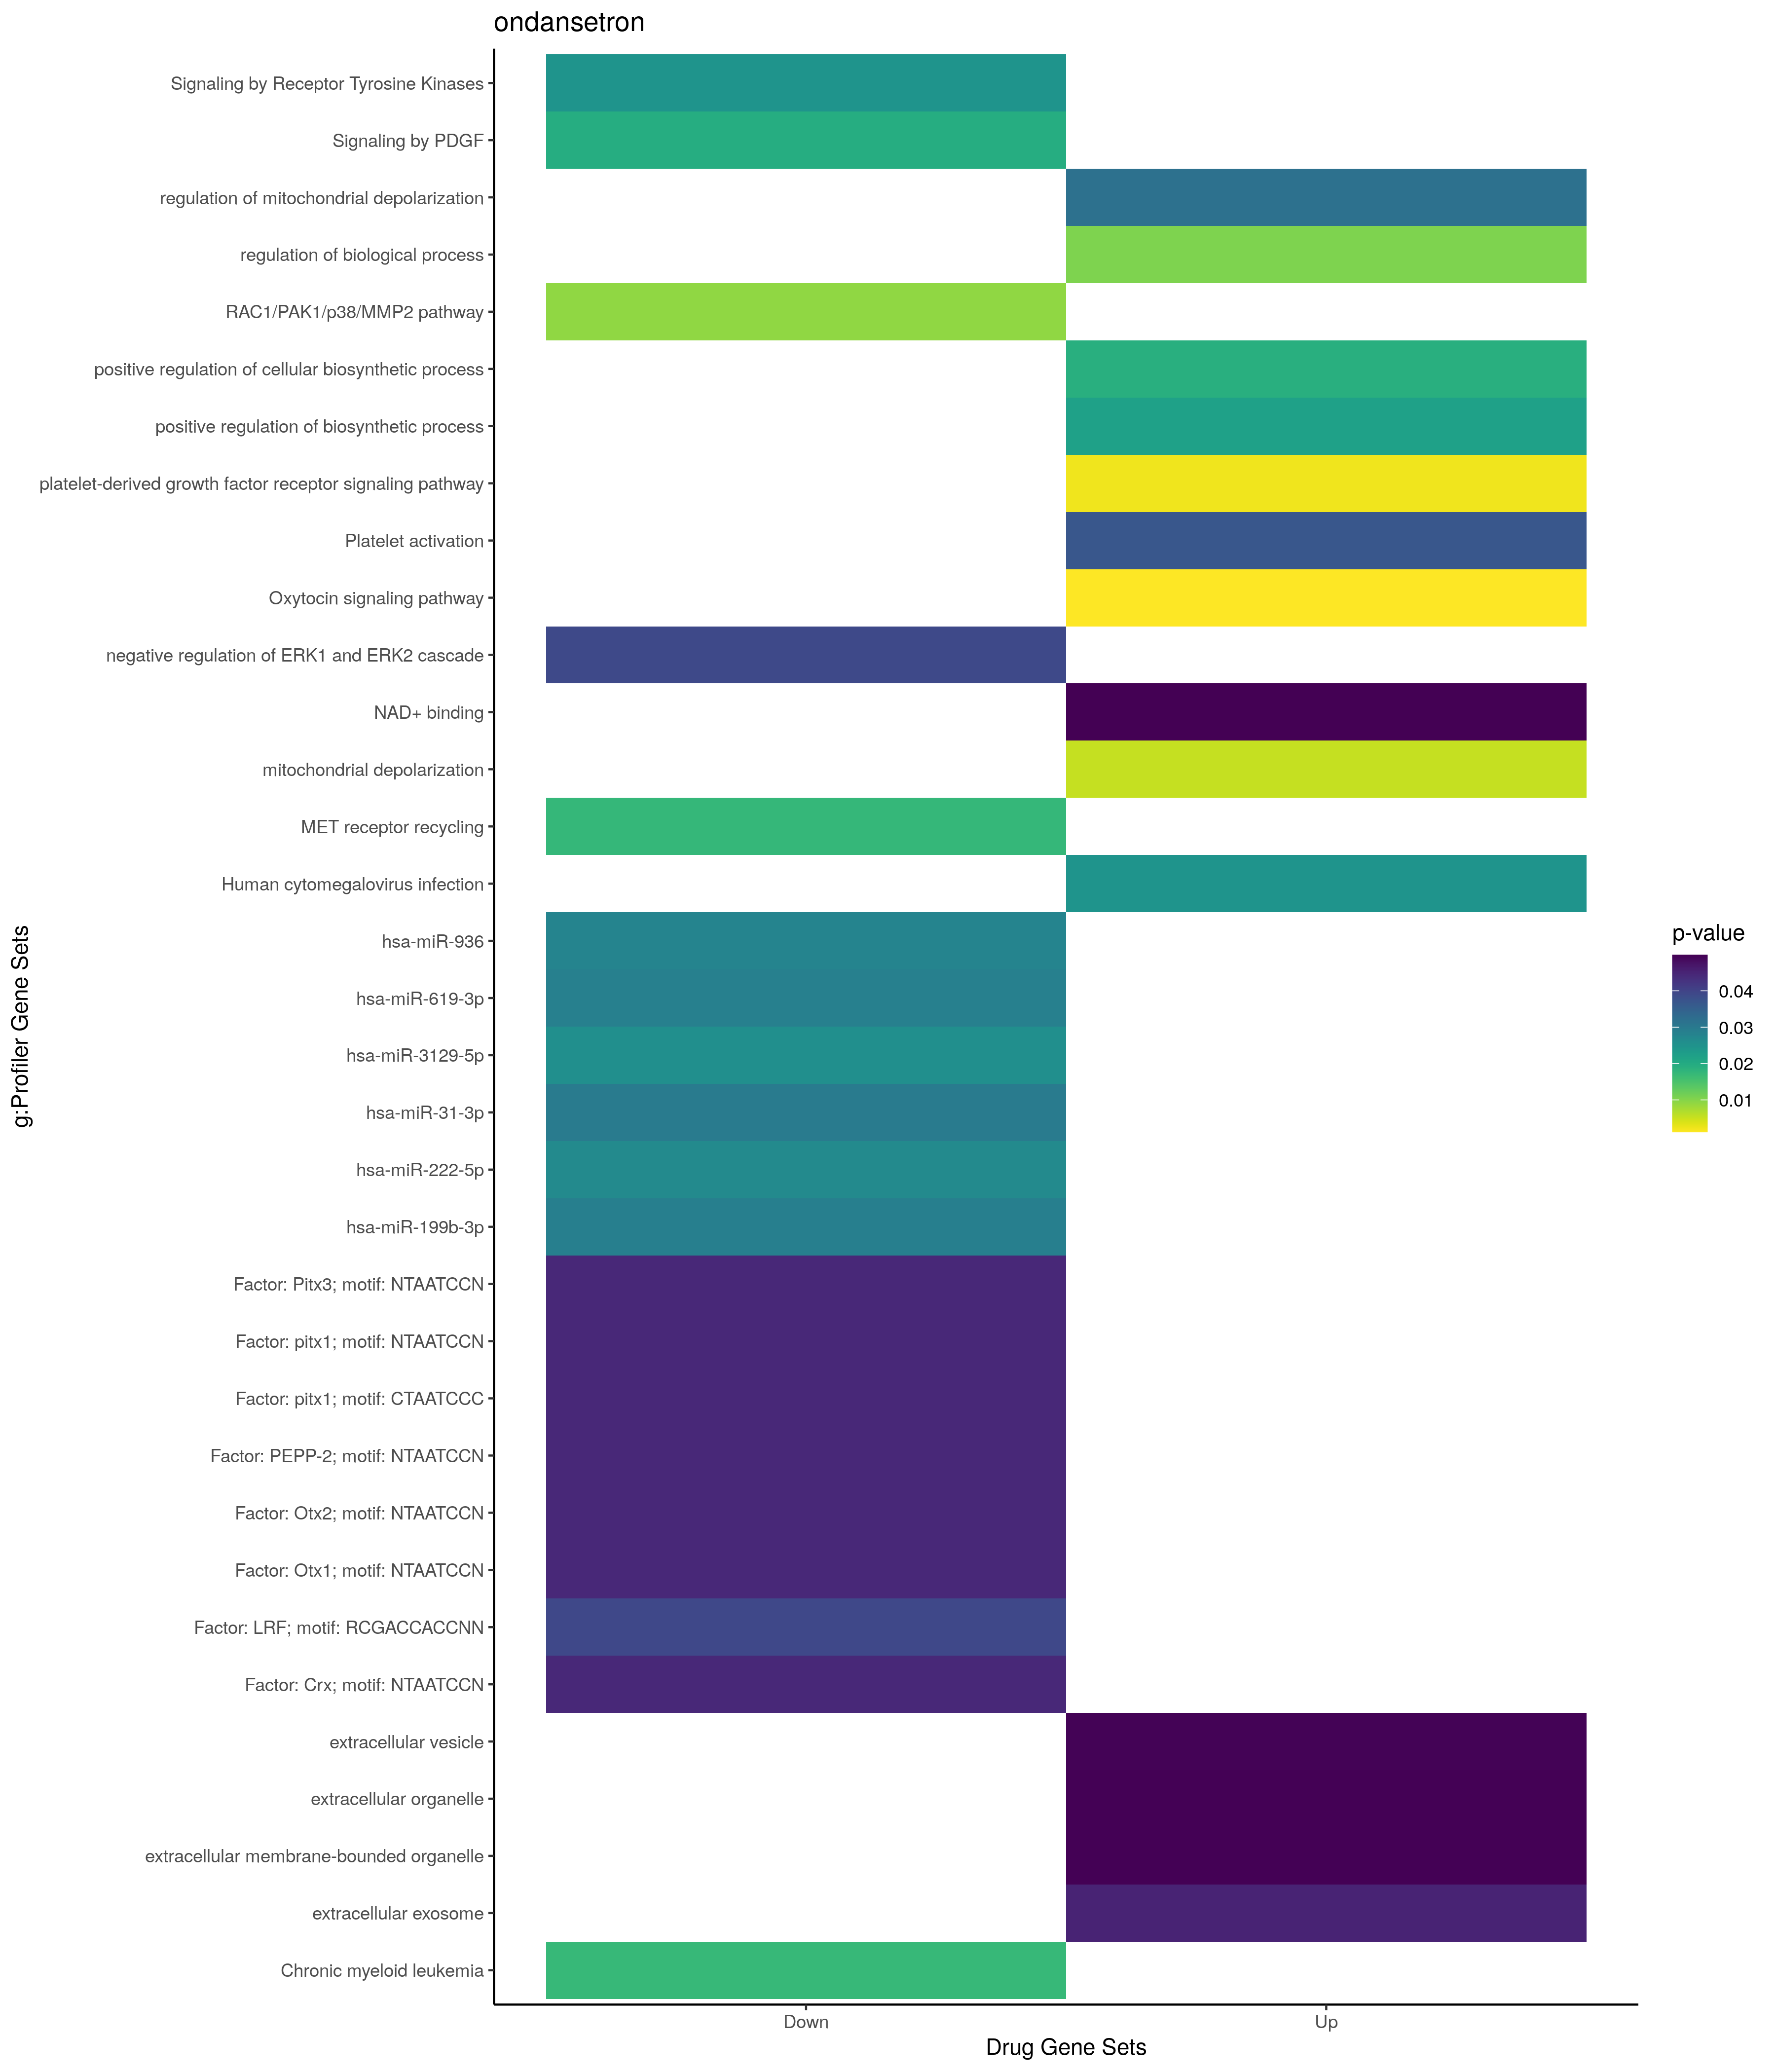

Values plotted in this chart, from the file beside it:
; query; significant; p_value; term_size; query_size; intersection_size; precision; recall; term_id; source; term_name; effective_domain_size; source_order; set
1; query_1; TRUE; 0,00221186116832141; 56; 31; 4; 0,129032258064516; 0,0714285714285714; GO:0048008; GO:BP; platelet-derived growth factor receptor …; 21100; 14487; Up
2; query_1; TRUE; 0,00536411273702899; 20; 31; 3; 0,0967741935483871; 0,15; GO:0051882; GO:BP; mitochondrial depolarization; 21100; 16155; Up
3; query_1; TRUE; 0,0105909958875174; 12276; 37; 34; 0,918918918918919; 0,00276963180188987; GO:0050789; GO:BP; regulation of biological process; 21100; 15321; Up
4; query_1; TRUE; 0,0191411925621642; 1964; 18; 9; 0,5; 0,00458248472505092; GO:0031328; GO:BP; positive regulation of cellular biosynth…; 21100; 8260; Up
5; query_1; TRUE; 0,0221222545327661; 1999; 18; 9; 0,5; 0,00450225112556278; GO:0009891; GO:BP; positive regulation of biosynthetic proc…; 21100; 4211; Up
6; query_1; TRUE; 0,0319790988888984; 18; 8; 2; 0,25; 0,111111111111111; GO:0051900; GO:BP; regulation of mitochondrial depolarizati…; 21100; 16173; Up
7; query_1; TRUE; 0,0453169006125215; 2110; 28; 10; 0,357142857142857; 0,004739336492891; GO:0070062; GO:CC; extracellular exosome; 21698; 2739; Up
8; query_1; TRUE; 0,0495806203839516; 2133; 28; 10; 0,357142857142857; 0,0046882325363338; GO:1903561; GO:CC; extracellular vesicle; 21698; 4067; Up
9; query_1; TRUE; 0,0497734937069983; 2134; 28; 10; 0,357142857142857; 0,00468603561387067; GO:0043230; GO:CC; extracellular organelle; 21698; 2127; Up
10; query_1; TRUE; 0,0497734937069983; 2134; 28; 10; 0,357142857142857; 0,00468603561387067; GO:0065010; GO:CC; extracellular membrane-bounded organelle; 21698; 2715; Up
11; query_1; TRUE; 0,0498573429512733; 16; 21; 2; 0,0952380952380952; 0,125; GO:0070403; GO:MF; NAD+ binding; 20183; 9857; Up
12; query_1; TRUE; 0,00117685365768048; 148; 18; 5; 0,277777777777778; 0,0337837837837838; KEGG:04921; KEGG; Oxytocin signaling pathway; 7559; 360; Up
13; query_1; TRUE; 0,0246761132319392; 215; 23; 5; 0,217391304347826; 0,0232558139534884; KEGG:05163; KEGG; Human cytomegalovirus infection; 7559; 426; Up
14; query_1; TRUE; 0,0368042451298555; 120; 11; 3; 0,272727272727273; 0,025; KEGG:04611; KEGG; Platelet activation; 7559; 304; Up
15; query_1; TRUE; 0,0391121699338861; 72; 17; 3; 0,176470588235294; 0,0416666666666667; GO:0070373; GO:BP; negative regulation of ERK1 and ERK2 cas…; 21100; 18825; Down
16; query_1; TRUE; 0,0172279480313931; 73; 3; 2; 0,666666666666667; 0,0273972602739726; KEGG:05220; KEGG; Chronic myeloid leukemia; 7559; 453; Down
17; query_1; TRUE; 0,0257913170864109; 76; 14; 3; 0,214285714285714; 0,0394736842105263; MIRNA:hsa-miR-3129-5p; MIRNA; hsa-miR-3129-5p; 13650; 547; Down
18; query_1; TRUE; 0,0268206661226367; 77; 14; 3; 0,214285714285714; 0,038961038961039; MIRNA:hsa-miR-222-5p; MIRNA; hsa-miR-222-5p; 13650; 437; Down
19; query_1; TRUE; 0,0278766080027965; 78; 14; 3; 0,214285714285714; 0,0384615384615385; MIRNA:hsa-miR-936; MIRNA; hsa-miR-936; 13650; 2578; Down
20; query_1; TRUE; 0,0288963511687789; 64; 3; 2; 0,666666666666667; 0,03125; MIRNA:hsa-miR-619-3p; MIRNA; hsa-miR-619-3p; 13650; 1927; Down
21; query_1; TRUE; 0,0289594594726125; 79; 14; 3; 0,214285714285714; 0,0379746835443038; MIRNA:hsa-miR-199b-3p; MIRNA; hsa-miR-199b-3p; 13650; 363; Down
22; query_1; TRUE; 0,0298122349107071; 65; 3; 2; 0,666666666666667; 0,0307692307692308; MIRNA:hsa-miR-31-3p; MIRNA; hsa-miR-31-3p; 13650; 524; Down
23; query_1; TRUE; 0,0174529026546512; 9; 14; 2; 0,142857142857143; 0,222222222222222; REAC:R-HSA-8875656; REAC; MET receptor recycling; 10770; 1292; Down
24; query_1; TRUE; 0,0197881968491573; 54; 16; 3; 0,1875; 0,0555555555555556; REAC:R-HSA-186797; REAC; Signaling by PDGF; 10770; 2138; Down
25; query_1; TRUE; 0,0246321713188818; 502; 17; 6; 0,352941176470588; 0,0119521912350598; REAC:R-HSA-9006934; REAC; Signaling by Receptor Tyrosine Kinases; 10770; 2149; Down
26; query_1; TRUE; 0,0393257655337835; 8701; 13; 13; 1; 0,00149408114009884; TF:M12230; TF; Factor: LRF; motif: RCGACCACCNN; 19958; 9180; Down
27; query_1; TRUE; 0,0445529812295694; 928; 9; 5; 0,555555555555556; 0,00538793103448276; TF:M10960; TF; Factor: PEPP-2; motif: NTAATCCN; 19958; 7276; Down
28; query_1; TRUE; 0,0445529812295694; 928; 9; 5; 0,555555555555556; 0,00538793103448276; TF:M10961; TF; Factor: PEPP-2; motif: NTAATCCN; 19958; 7278; Down
29; query_1; TRUE; 0,0445529812295694; 928; 9; 5; 0,555555555555556; 0,00538793103448276; TF:M10916; TF; Factor: pitx1; motif: CTAATCCC; 19958; 6574; Down
30; query_1; TRUE; 0,0445529812295694; 928; 9; 5; 0,555555555555556; 0,00538793103448276; TF:M10898; TF; Factor: Otx2; motif: NTAATCCN; 19958; 6236; Down
31; query_1; TRUE; 0,0445529812295694; 928; 9; 5; 0,555555555555556; 0,00538793103448276; TF:M10897; TF; Factor: Otx2; motif: NTAATCCN; 19958; 6234; Down
32; query_1; TRUE; 0,0445529812295694; 928; 9; 5; 0,555555555555556; 0,00538793103448276; TF:M10899; TF; Factor: Otx1; motif: NTAATCCN; 19958; 6216; Down
33; query_1; TRUE; 0,0445529812295694; 928; 9; 5; 0,555555555555556; 0,00538793103448276; TF:M10903; TF; Factor: Crx; motif: NTAATCCN; 19958; 1098; Down
34; query_1; TRUE; 0,0445529812295694; 928; 9; 5; 0,555555555555556; 0,00538793103448276; TF:M10908; TF; Factor: Pitx3; motif: NTAATCCN; 19958; 6600; Down
35; query_1; TRUE; 0,0445529812295694; 928; 9; 5; 0,555555555555556; 0,00538793103448276; TF:M10917; TF; Factor: pitx1; motif: NTAATCCN; 19958; 6576; Down
36; query_1; TRUE; 0,00917317463353136; 68; 2; 2; 1; 0,0294117647058824; WP:WP3303; WP; RAC1/PAK1/p38/MMP2 pathway; 7364; 691; Down
